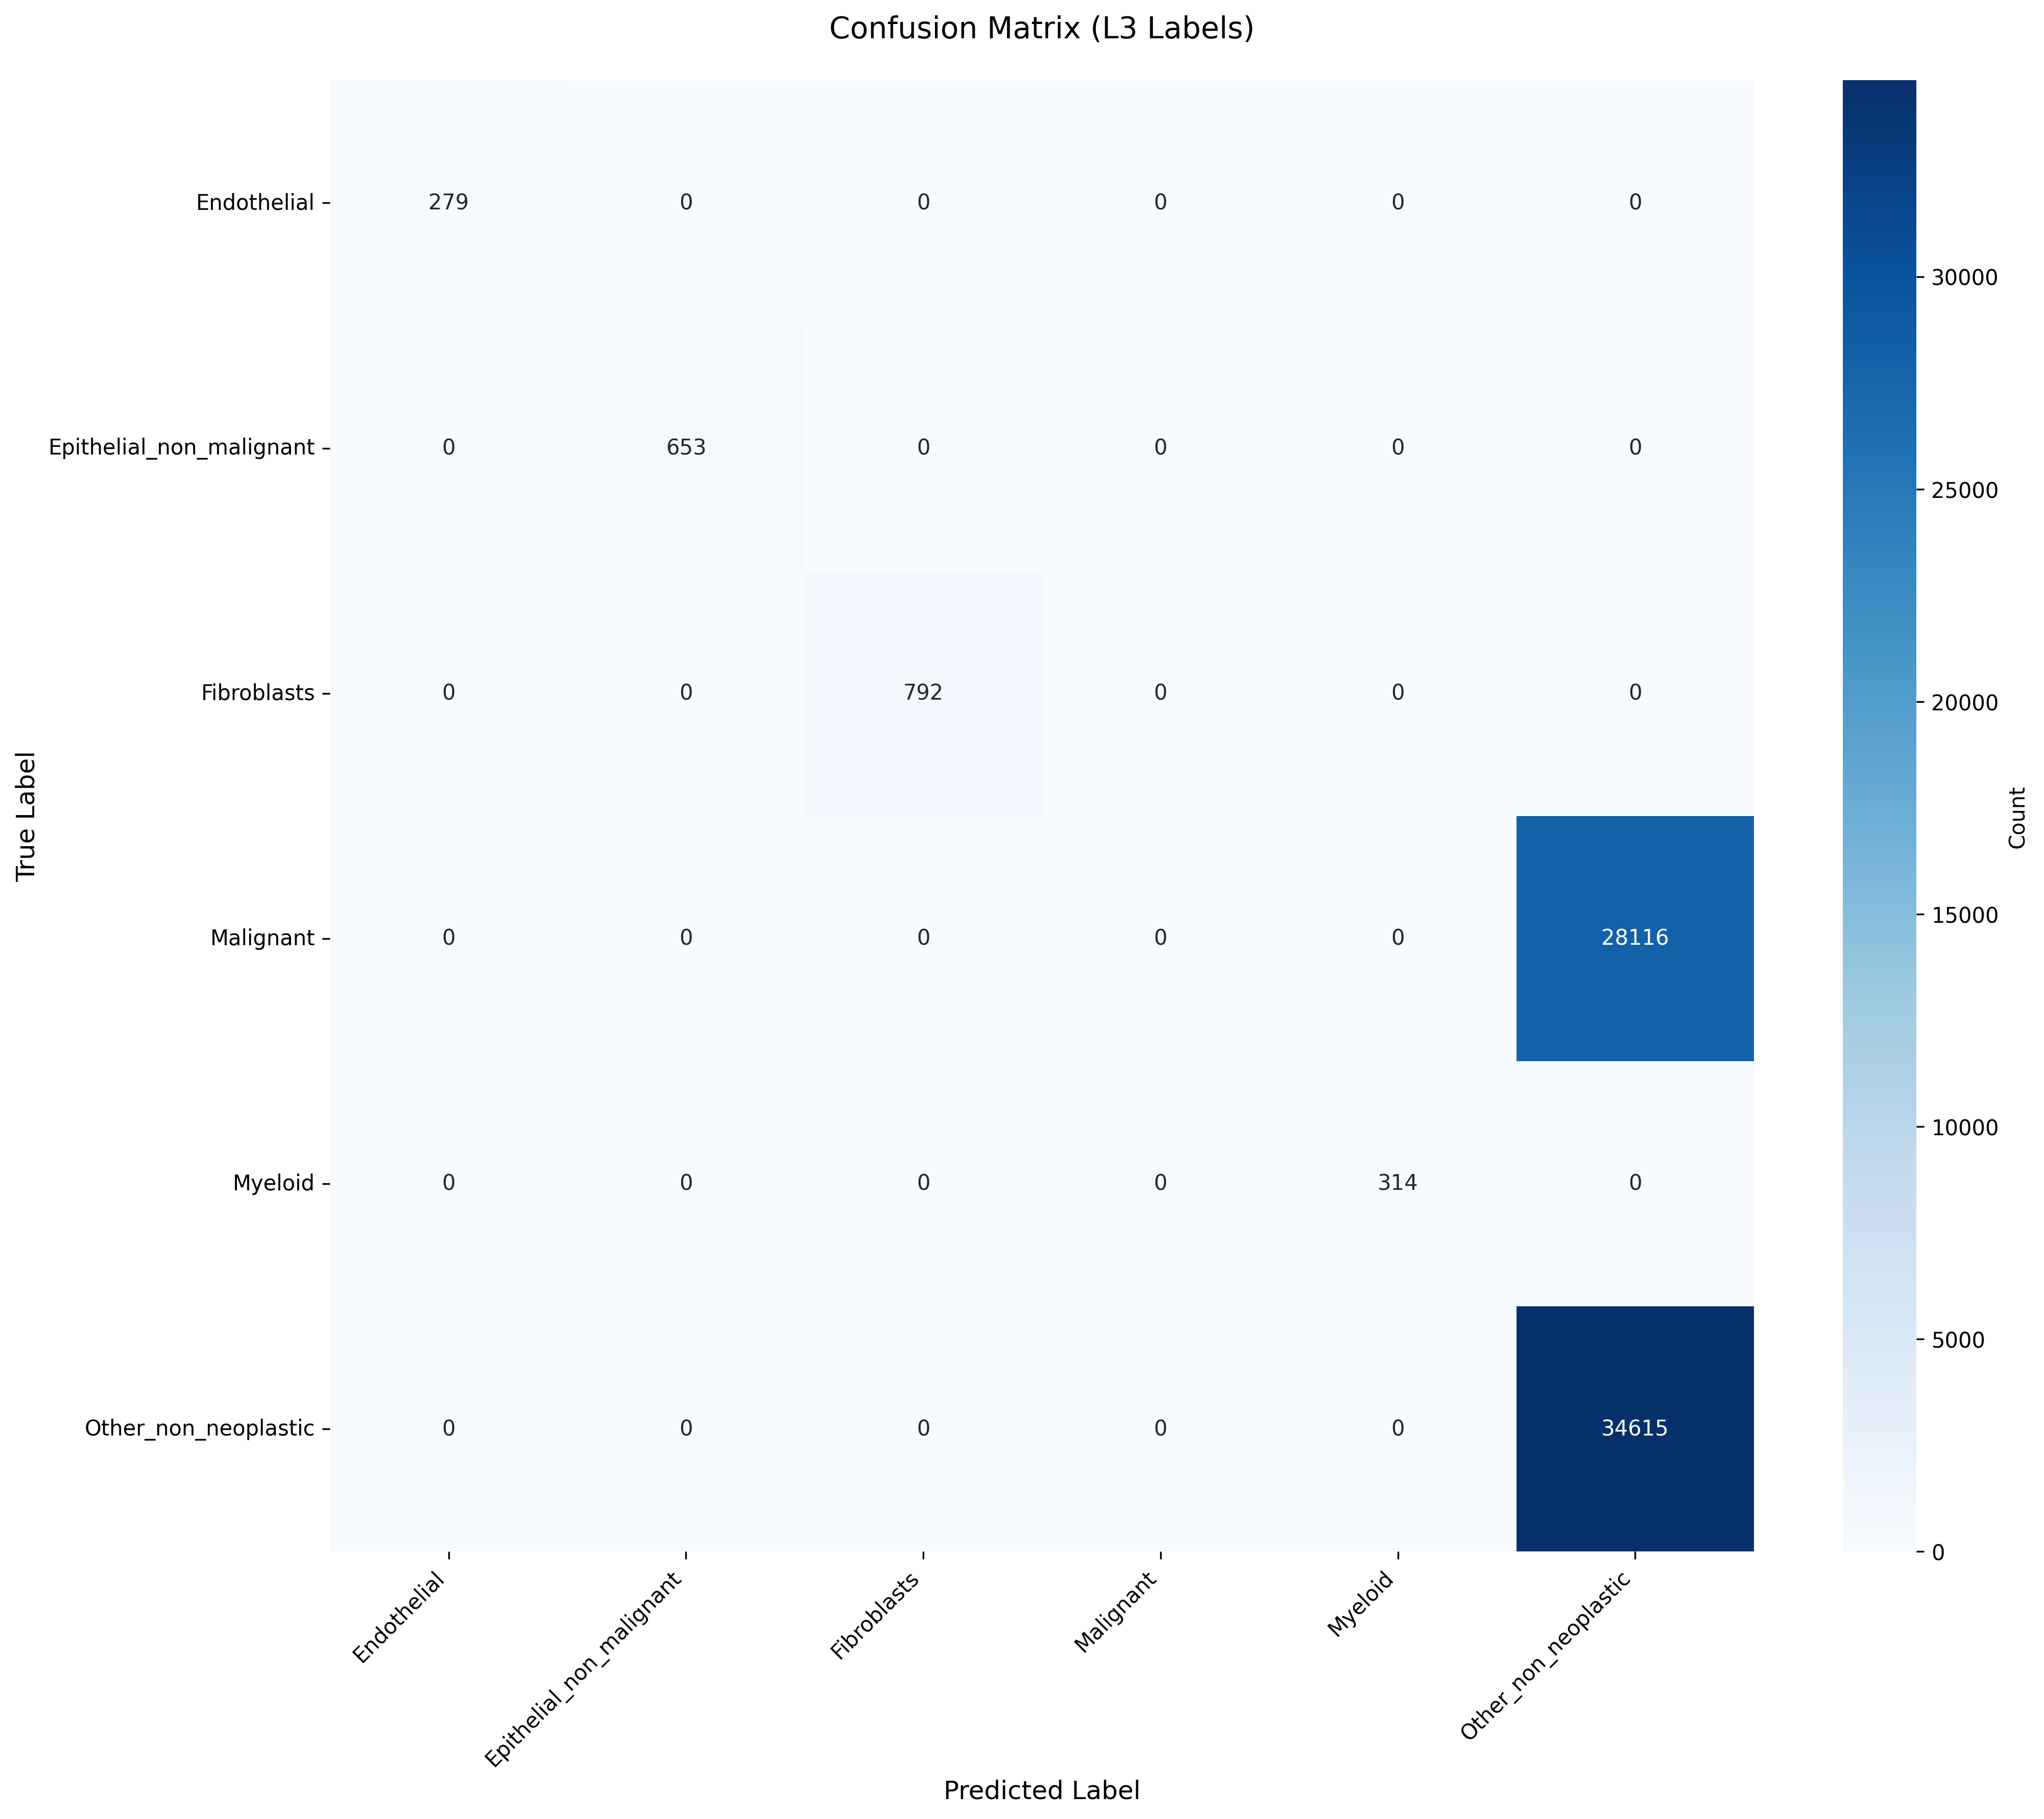

The file beside this chart, header and first rows:
True_Label, Endothelial, Epithelial_non_malignant, Fibroblasts, Malignant, Myeloid, Other_non_neoplastic
Endothelial, 279, 0, 0, 0, 0, 0
Epithelial_non_malignant, 0, 653, 0, 0, 0, 0
Fibroblasts, 0, 0, 792, 0, 0, 0
Malignant, 0, 0, 0, 0, 0, 28116
Myeloid, 0, 0, 0, 0, 314, 0
Other_non_neoplastic, 0, 0, 0, 0, 0, 34615
